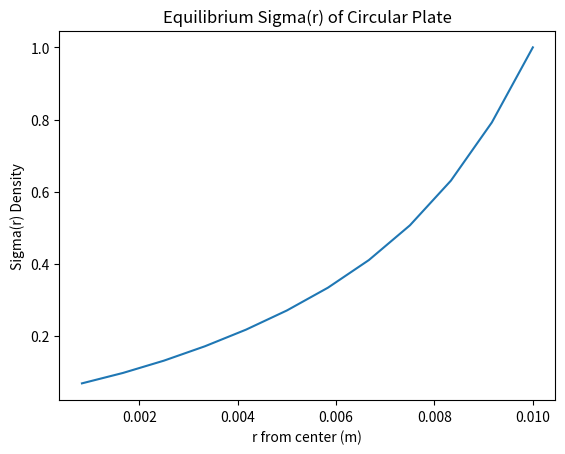

This chart was generated by the following Python code:
import numpy as np
from matplotlib import pyplot as plt

e0 = 8.854e-12
C = 1/(4*np.pi*e0)
q = 1.602176634e-19
R = .01
d = .001
U = 1.5
res =12
k = -100
A = np.pi * R * R
Cundergrad = e0 * A /d
QTOT = U * Cundergrad
sig0 = QTOT / A
print(sig0)

sigma_r = np.full((res),sig0 )
rray = np.linspace(R/res,R,res)
#rray=np.delete(rray,0)
print(rray)

iterations =1000
for reps in range(iterations):
    V_r=np.zeros(res)
    for i in range(len(V_r)):
        r0 = rray[i]
        #loops through r, loop through theta
        for j in range(len(rray)):
            r = rray[j]
            theta=2*np.pi/res
            #theta = 0
            while theta < 2*np.pi:
                x = r0 - r*np.cos(theta)
                y = -r*np.sin(theta)
                L = np.sqrt(x*x+y*y)
                L2 = np.sqrt(x*x+y*y+d*d)
                if L != 0:
                    V_r[i]+=sigma_r[i]*(R*r/res)*(2*np.pi/(res))/L
                V_r[i]+=-1*sigma_r[i]*(R*r/res)*(2*np.pi/(res))/L2

                theta += (2*np.pi/(res))


    for i in range(len(sigma_r)):
        #V_r[i]*=C
        sigma_r[i] += k*(V_r[i]-U/2)
    print(sigma_r,'CHARGEEEEEEEEEEEE00')
    print(V_r, ' VVVVVVVVVVVVVVVVVV')

    if np.allclose(V_r, U/2, rtol=(U/2)/100):
        print("Converged after", reps, "iterations.")
        break
sigma_r/= np.max(sigma_r)

sigma_rfinal = sigma_r
print(sigma_rfinal)

def calcQonPlate(sig_r):
    qtot=0
    for i in range(len(rray)):
        r = rray[i]
        qtot += sigma_rfinal[i] * r/R * R/res * 2 * np.pi
    return qtot
def getEfield(sig_r):
    N = 100
    xs = np.linspace(-1.05*R, 1.05*R, N)
    ys = np.linspace(-d,d, N)
    Exs = np.zeros((len(xs),len(ys)))
    Eys = np.zeros((len(xs),len(ys)))
    for i in range(len(xs)):
        for j in range(len(ys)):
            x = xs[i]
            y = ys[j]
            Ex,Ey = calcE(x,y,sig_r)
            Exs[i,j]= Ex
            Eys[i,j]= Ey
            if i == 39 and j ==39:
                print(i,j)
                print(x,y, Ex,Ey)

    return xs,ys, Exs, Eys
def calcE(x,y, sig_r):
    Ex = 0
    Ey = 0
    for k in range(len(rray)):
        r = rray[k]
        r -= R/(res*2)
        #theta = 2*np.pi/res
        theta = 2*np.pi/(res*2)
        while theta <= 2 * np.pi:
            #print(theta)
            xp = x - r * np.cos(theta)
            yt= y - d / 2
            zp = -1* r * np.sin(theta)
            yb = y + d / 2
            R1 =np.sqrt(xp**2 + yt**2 + zp**2)
            L1 = (R1) ** 3
            R2=np.sqrt(xp**2 + yb**2 + zp**2)
            L2 = (R2) ** 3
            if k == 0:
                dA = np.pi*r**2/res
            else: dA = np.pi*(r**2- rray[k-1]**2)/res
            #print(x,y , L1,L2, r, theta)
            ##topplate calc
            if L1!=0:
                Ex+= sig_r[k]*dA*xp/L1
                Ey += sig_r[k] * dA * yt / L1
                if x == 0.00010606060606060605 and y==0.0005555555555555557:
                    print('TOP:   ',Ey, yt, R1,L1,yt/L1, r, theta, xp, zp )

            if L2!=0:
                Ex-= sig_r[k]*dA*xp/L2
                Ey-= sig_r[k]*dA*yb/L2
                if x == 0.00010606060606060605 and y==0.0005555555555555557:
                    print('BOT:   ', Ey, yb, R2,L2, yb/L2, r, theta,xp,zp)

            # if L1 != 0:
            #     Ex += sig_r[k] * (r* R / res) * (2 * np.pi / (res)) * (x1) / L1
            #     Ey += sig_r[k] * (r* R / res) * (2 * np.pi / (res)) * (y1) / L1
            # # bottomplatecalc
            # if L2 != 0:
            #     Ex += -1 * sig_r[k] * (r* R / res) * (2 * np.pi / (res)) * (x2) / L2
            #     Ey += -1 * sig_r[k] * (r* R / res) * (2 * np.pi / (res)) * (y2) / L2

            theta += (2 * np.pi / (res))
    return Ex, Ey
def calcU(sig_r):
    u=0
    for i in range(res):
        u+= U/2* sig_r[i] * rray[i]/R * R/res
    return 2* u * np.pi

print(calcU(sigma_r))

###########################FINISH Q 1 ###################################
qtot = calcQonPlate(sigma_r)/C
Csim = qtot / (U/2)
print(Cundergrad, 'theory cap')
print(Csim, 'sim cap')
#########################PLOTTING PT 1#####################################
plt.plot(rray,sigma_rfinal)
plt.title('Equilibrium Sigma(r) of Circular Plate')
plt.xlabel('r from center (m)')
plt.ylabel('Sigma(r) Density')
plt.show()

#########################PART 2 ##################################
#sigma_r = np.full((res),sig0)

# xs,ys,us,vs, = getEfield(sigma_rfinal)
# plt.streamplot(xs,ys,us,vs,density=.8)
# plt.xlim((-3*R,3*R))
# plt.ylim((-3*d/2,3*d/2))
# plt.show()


